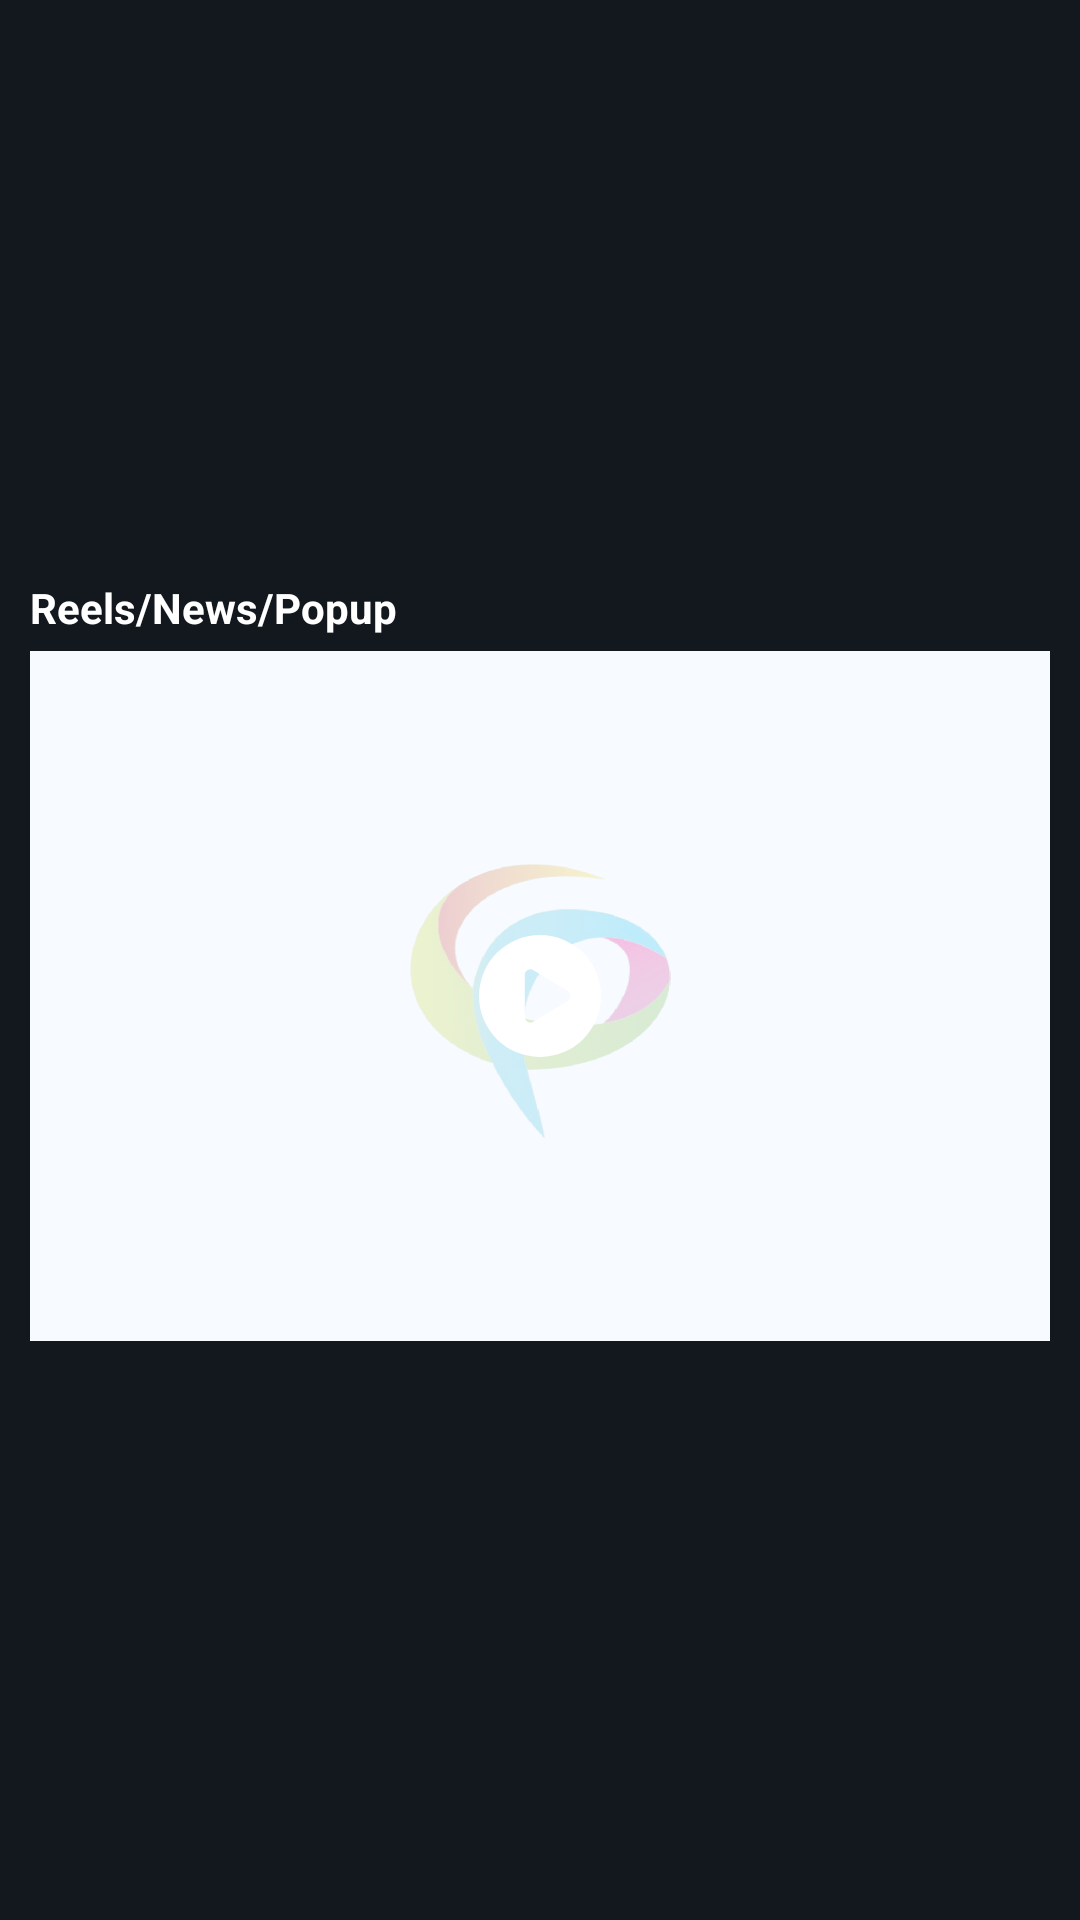

The Android layout XML behind this screen, and the referenced resources:
<!-- AndroidManifest.xml: application theme Theme.BigAdsTV -->
<!-- res/layout/ads_layout_item.xml -->
<?xml version="1.0" encoding="utf-8"?>
<androidx.constraintlayout.widget.ConstraintLayout xmlns:android="http://schemas.android.com/apk/res/android"
    android:layout_width="match_parent"
    android:layout_height="wrap_content"
    xmlns:app="http://schemas.android.com/apk/res-auto"
    android:background="@drawable/card_state_selector"
    xmlns:tools="http://schemas.android.com/tools">

    <LinearLayout
        android:id="@+id/adsLayout"
        android:layout_width="match_parent"
        android:layout_height="wrap_content"
        android:layout_weight="1"
        android:padding="10dp"
        android:orientation="vertical"
        android:background="@drawable/state_selectors"
        android:focusable="true"
        app:layout_constraintTop_toTopOf="parent"
        app:layout_constraintLeft_toLeftOf="parent"
        app:layout_constraintRight_toRightOf="parent"
        app:layout_constraintBottom_toBottomOf="parent"
        >

        <TextView
            android:id="@+id/categoryTextView"
            android:layout_width="wrap_content"
            android:layout_height="wrap_content"
            android:text="Reels/News/Popup"
            android:textStyle="bold"
            android:layout_marginBottom="5dp"
            android:textColor="@color/white"
            />

        <androidx.constraintlayout.widget.ConstraintLayout
            android:layout_width="match_parent"
            android:layout_height="wrap_content"
           >

            <ImageView
                android:id="@+id/adsImageView"
                android:layout_width="match_parent"
                android:layout_height="230dp"
                android:adjustViewBounds="true"
                android:scaleType="fitXY"
                android:src="@drawable/placeholder2"
                app:layout_constraintBottom_toBottomOf="parent"
                app:layout_constraintLeft_toLeftOf="parent"
                app:layout_constraintRight_toRightOf="parent"
                app:layout_constraintTop_toTopOf="parent" />

            <ImageView
                android:id="@+id/playAdBtn"
                android:layout_width="wrap_content"
                android:layout_height="wrap_content"
                android:adjustViewBounds="true"
                android:background="@android:color/transparent"
                android:src="@drawable/play_icon"
                app:layout_constraintBottom_toBottomOf="parent"
                app:layout_constraintLeft_toLeftOf="parent"
                app:layout_constraintRight_toRightOf="parent"
                app:layout_constraintTop_toTopOf="parent" />


        </androidx.constraintlayout.widget.ConstraintLayout>




    </LinearLayout>



</androidx.constraintlayout.widget.ConstraintLayout>
<!-- resources referenced by this layout -->
<resources>
  <color name="white">#FFFFFFFF</color>
  <!-- drawable card_state_selector (drawable) -->
  <?xml version="1.0" encoding="utf-8"?>
  <selector xmlns:android="http://schemas.android.com/apk/res/android">
      <item android:state_pressed="true"
          android:drawable="@drawable/pressed_state_item" /> 
      <item android:state_focused="true"
          android:drawable="@drawable/card_state_focused" /> 
      <item android:state_hovered="true"
          android:drawable="@drawable/hovered_state_item" /> 
      <item android:drawable="@drawable/normal_state" /> 
  </selector>
  <!-- drawable placeholder2: png bitmap (drawable, 154712 bytes) -->
  <!-- drawable play_icon (drawable) -->
  <vector xmlns:android="http://schemas.android.com/apk/res/android"
      android:width="40.63dp"
      android:height="40.63dp"
      android:viewportWidth="111.63"
      android:viewportHeight="111.63">
    <path
        android:pathData="M55.82,0a55.82,55.82 0,1 0,55.82 55.82A55.81,55.81 0,0 0,55.82 0ZM81.22,60.28L49.82,79.47a5.31,5.31 0,0 1,-2.72 0.76A5.24,5.24 0,0 1,41.86 75L41.86,36.63a5.23,5.23 0,0 1,7.96 -4.47l31.4,19.19a5.24,5.24 0,0 1,0 8.94Z"
        android:fillColor="#fff"/>
  </vector>
  <!-- drawable state_selectors (drawable) -->
  <?xml version="1.0" encoding="utf-8"?>
  <selector xmlns:android="http://schemas.android.com/apk/res/android">
      <item android:state_pressed="true"
          android:drawable="@drawable/pressed_state_item" /> 
      <item android:state_focused="true"
          android:drawable="@drawable/focused_state_itme" /> 
      <item android:state_hovered="true"
          android:drawable="@drawable/hovered_state_item" /> 
      <item android:drawable="@drawable/normal_state" /> 
  </selector>
  <style name="Theme.BigAdsTV" parent="Base.Theme.BigAdsTV" />
  <!-- drawable pressed_state_item (drawable) -->
  <?xml version="1.0" encoding="utf-8"?>
  <shape xmlns:android="http://schemas.android.com/apk/res/android">
  
  
      <solid
          android:color="#22FFFFFF"/>
      <corners
          android:radius="20dp"/>
  </shape>
  <!-- drawable card_state_focused (drawable) -->
  <?xml version="1.0" encoding="utf-8"?>
  <layer-list xmlns:android="http://schemas.android.com/apk/res/android">
  
      <item >
          <shape>
              <stroke android:width="1.2dp"
                  android:color="@color/white" />
              <gradient
                  android:startColor="@android:color/transparent"
                  android:endColor="@android:color/transparent"
                  android:centerColor="@color/color_state_focused2"
                  />
          </shape>
      </item>
  </layer-list>
  <!-- drawable hovered_state_item (drawable) -->
  <?xml version="1.0" encoding="utf-8"?>
  <shape xmlns:android="http://schemas.android.com/apk/res/android">
  
      <stroke
          android:width="2dp"
          android:color="#FB0000"/>
  
  </shape>
  <!-- drawable focused_state_itme (drawable) -->
  <?xml version="1.0" encoding="utf-8"?>
  <shape xmlns:android="http://schemas.android.com/apk/res/android"
      >
  
      <solid
          android:color="@color/color_state_focused"/>
      <stroke
          android:width="2dp"
          android:color="@color/color_state_focused"/>
  
  </shape>
  <style name="Base.Theme.BigAdsTV" parent="Theme.MaterialComponents.NoActionBar">
          
          
          <item name="colorPrimary">@color/colorPrimary</item>
          <item name="android:windowBackground">@color/background_theme_color</item>
          <item name="fontFamily">@font/poppins</item>
      </style>
  <color name="color_state_focused2">#FFEB3B</color>
  <color name="color_state_focused">#54FFFFFF</color>
  <color name="colorPrimary">#32424F</color>
  <color name="background_theme_color">#12181e</color>
</resources>
